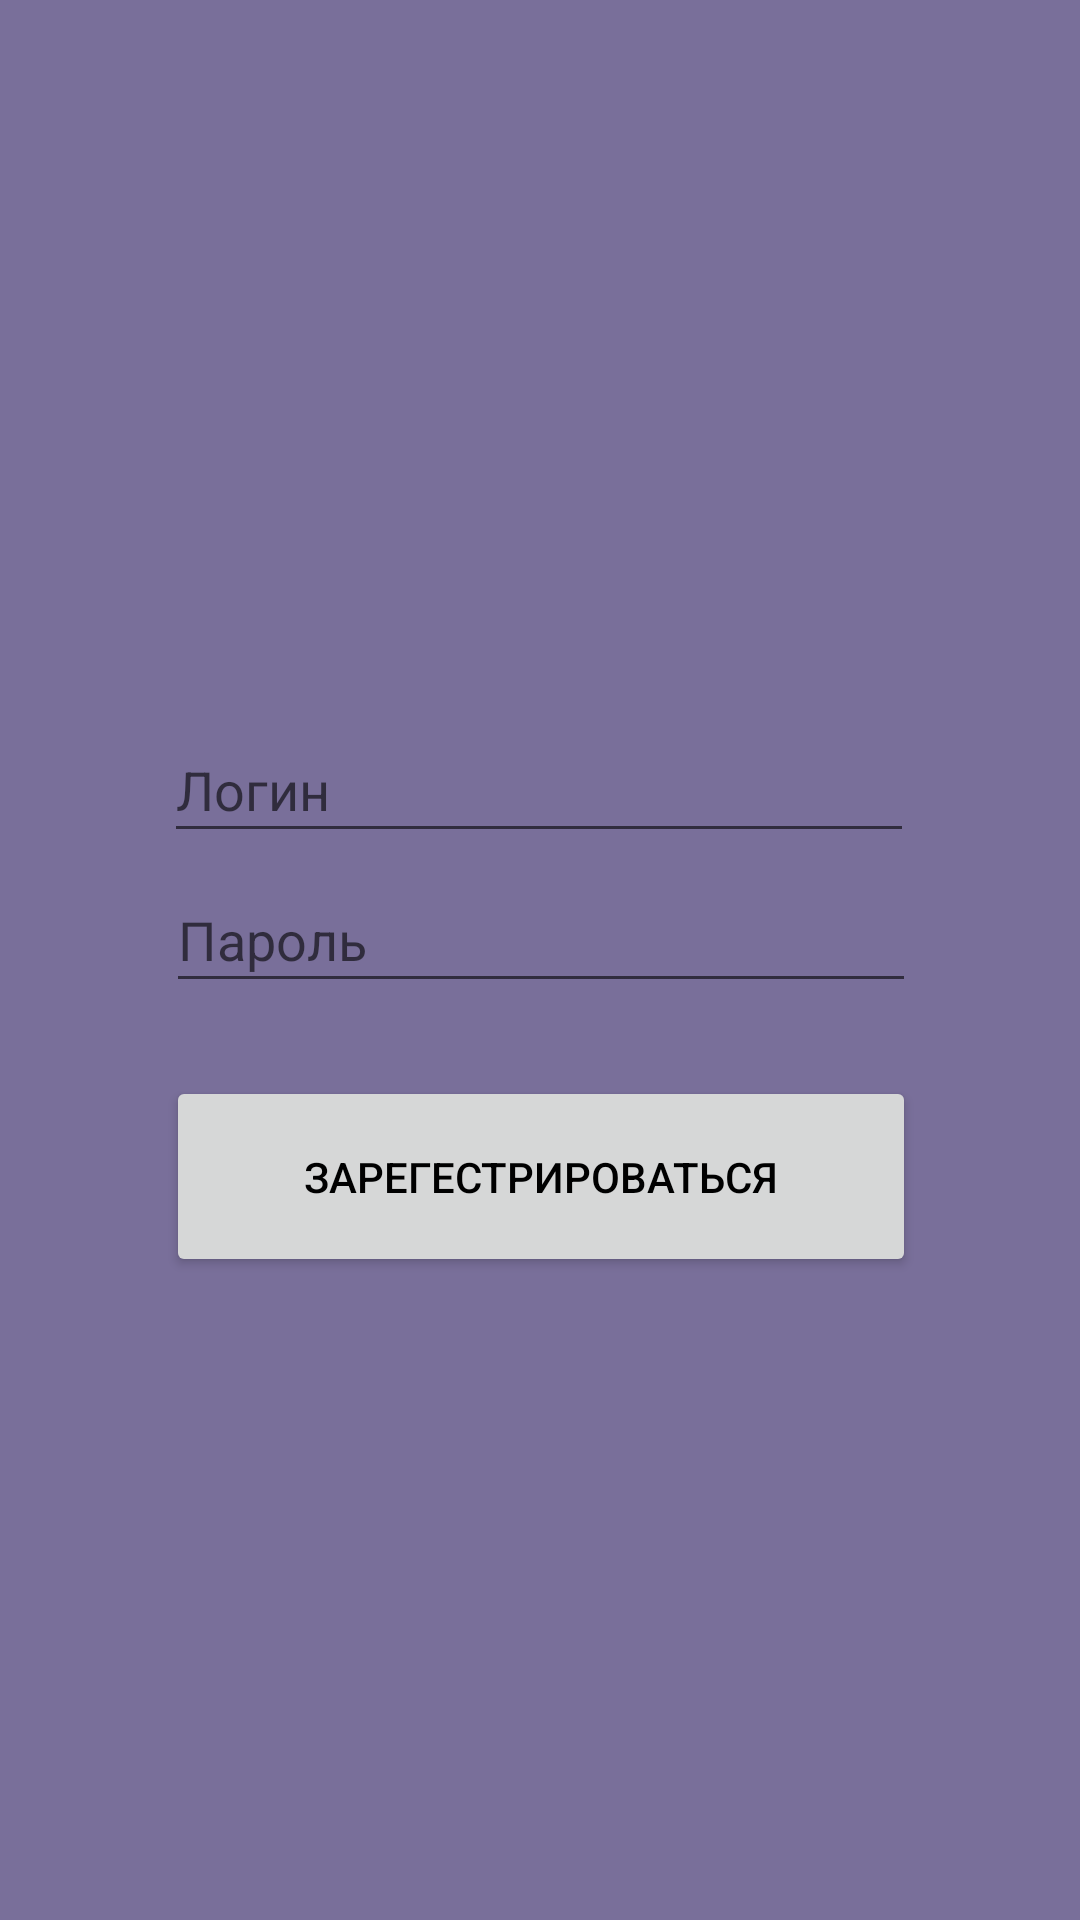

Here is an Android app screen rendered from its layout file. Give the layout XML and the strings, colors and styles it references.
<!-- AndroidManifest.xml: application theme Theme.CinemaApp -->
<!-- res/layout/activity_register.xml -->
<?xml version="1.0" encoding="utf-8"?>
<androidx.constraintlayout.widget.ConstraintLayout xmlns:android="http://schemas.android.com/apk/res/android"
    xmlns:app="http://schemas.android.com/apk/res-auto"
    xmlns:tools="http://schemas.android.com/tools"
    android:layout_width="match_parent"
    android:layout_height="match_parent"
    android:background="@color/mainBackground"
    tools:context=".MainActivity">

    <EditText
        android:id="@+id/Login"
        android:layout_width="250dp"
        android:layout_height="45dp"
        android:ems="10"
        android:hint="Логин"
        android:inputType="textPersonName"
        app:layout_constraintBottom_toBottomOf="parent"
        app:layout_constraintEnd_toEndOf="parent"
        app:layout_constraintHorizontal_bias="0.496"
        app:layout_constraintStart_toStartOf="parent"
        app:layout_constraintTop_toTopOf="parent"
        app:layout_constraintVertical_bias="0.402" />

    <EditText
        android:id="@+id/Password"
        android:layout_width="250dp"
        android:layout_height="45dp"
        android:autofillHints=""
        android:ems="10"
        android:hint="Пароль"
        android:inputType="textPassword"
        app:layout_constraintBottom_toBottomOf="parent"
        app:layout_constraintEnd_toEndOf="parent"
        app:layout_constraintHorizontal_bias="0.503"
        app:layout_constraintStart_toStartOf="parent"
        app:layout_constraintTop_toTopOf="parent"
        app:layout_constraintVertical_bias="0.486" />

    <androidx.constraintlayout.widget.Guideline
        android:id="@+id/guideline"
        android:layout_width="wrap_content"
        android:layout_height="wrap_content"
        android:orientation="vertical"
        app:layout_constraintGuide_begin="20dp" />

    <Button
        android:id="@+id/button"
        android:layout_width="250dp"
        android:layout_height="67dp"
        android:text="Зарегестрироваться"
        android:onClick="CompleteRegistration"
        android:textColor="@color/black"
        android:theme="@style/Button.Grey"
        app:layout_constraintBottom_toBottomOf="parent"
        app:layout_constraintEnd_toEndOf="parent"
        app:layout_constraintHorizontal_bias="0.502"
        app:layout_constraintStart_toStartOf="parent"
        app:layout_constraintTop_toTopOf="parent"
        app:layout_constraintVertical_bias="0.626" />

    <ImageView
        android:id="@+id/imageView"
        android:layout_width="235dp"
        android:layout_height="205dp"
        app:layout_constraintBottom_toBottomOf="parent"
        app:layout_constraintEnd_toEndOf="parent"
        app:layout_constraintHorizontal_bias="0.5"
        app:layout_constraintStart_toStartOf="parent"
        app:layout_constraintTop_toTopOf="parent"
        app:layout_constraintVertical_bias="0.062"
        app:srcCompat="@drawable/transparentcinemalogo" />

</androidx.constraintlayout.widget.ConstraintLayout>
<!-- resources referenced by this layout -->
<resources>
  <color name="black">#FF000000</color>
  <color name="mainBackground">#796F9A</color>
  <style name="Button.Grey" parent="ThemeOverlay.AppCompat">
          <item name="colorAccent">@color/TextGrey</item>
      </style>
  <style name="Theme.CinemaApp" parent="Theme.MaterialComponents.DayNight.DarkActionBar">
          
          <item name="windowActionBar">false</item>
          <item name="windowNoTitle">true</item>
          <item name="windowActionBarOverlay">true</item>
          <item name="colorPrimary">@color/secondaryBackground</item>
          <item name="colorPrimaryVariant">@color/mainBackground</item>
          <item name="colorOnPrimary">@color/white</item>
          
          <item name="colorSecondary">@color/secondaryBackground</item>
          <item name="colorSecondaryVariant">@color/TextGrey</item>
          <item name="colorOnSecondary">@color/black</item>
          
          <item name="android:statusBarColor">?attr/colorPrimaryVariant</item>
          
      </style>
  <color name="TextGrey">#B0B0B0</color>
  <color name="secondaryBackground">#D4CDF3</color>
  <color name="white">#FFFFFFFF</color>
</resources>
